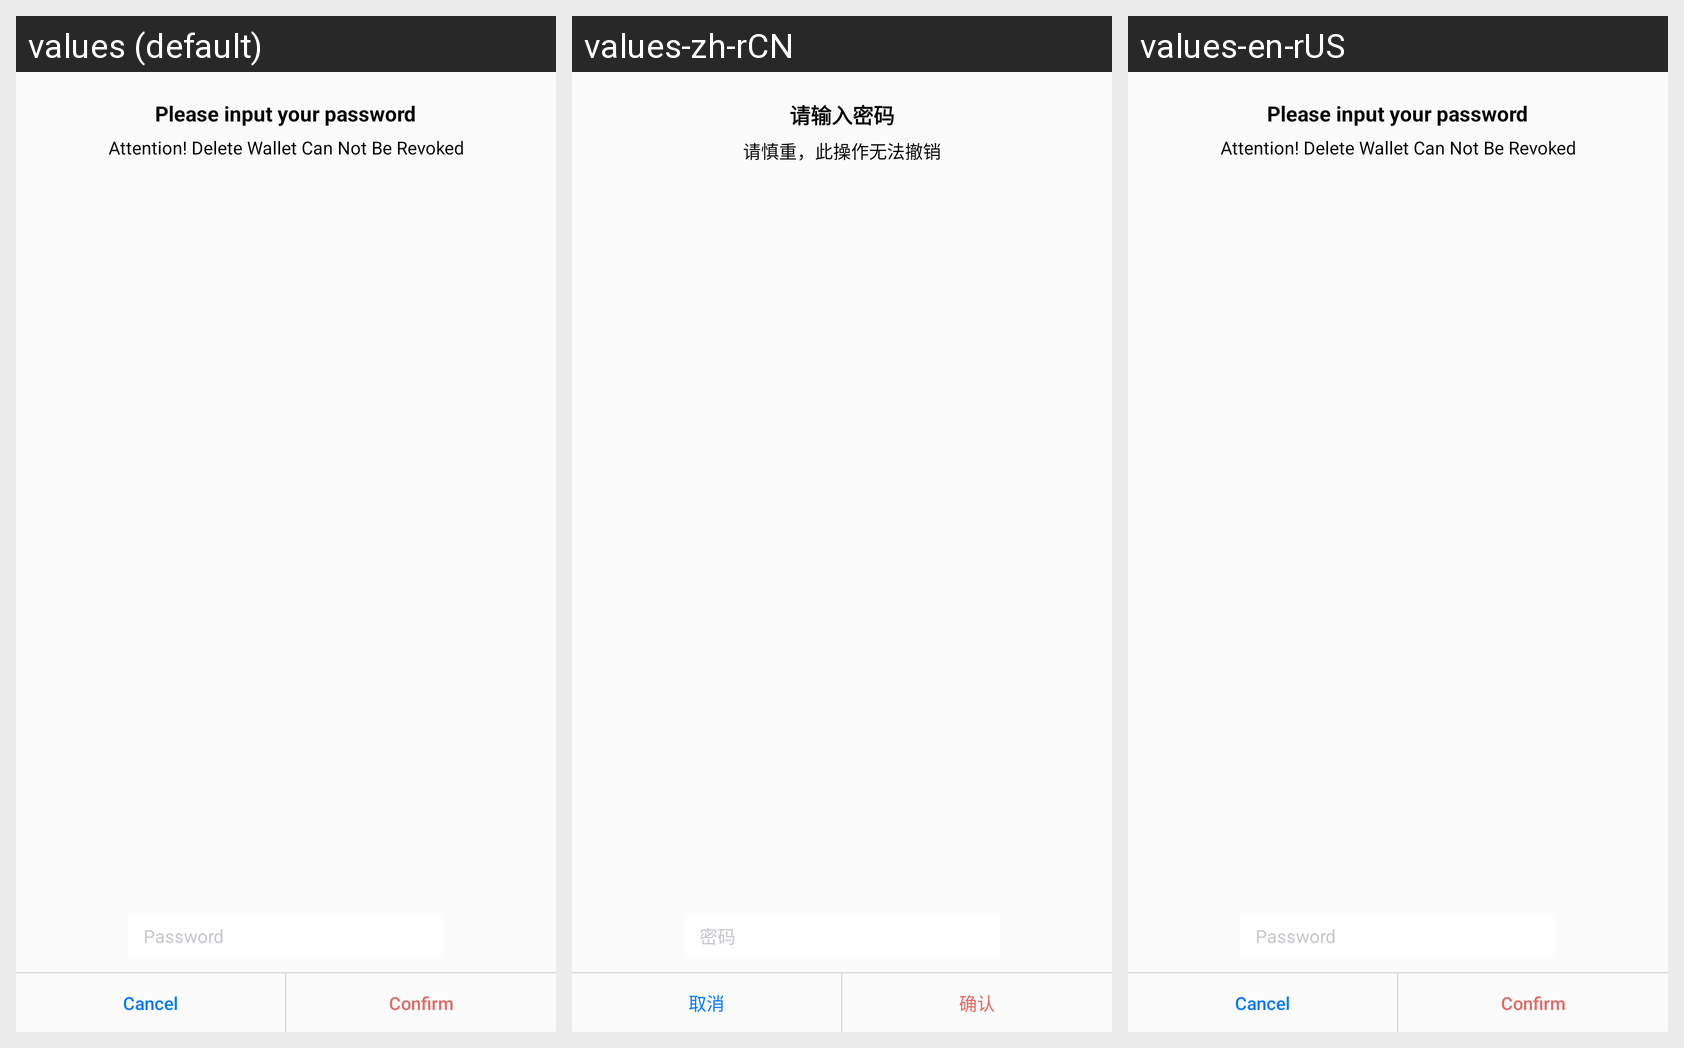

Strings drawn on this Android screen and how each of the app's shown locales translates them:
Android screen res/layout/dialog_delete_wallet_pwd.xml rendered under 3 locales, left to right: values (default), values-zh-rCN, values-en-rUS. Device: Nexus 5 (rendered at 1080×1920; each locale shown at half size, 540×960, under a caption strip naming it); theme AppTheme.
Strings drawn on this screen, with the default value and each locale's value (text and hints the layout hard-codes, and strings that could not be matched under every locale, appear in the picture but are not listed):

input_pwd
  values: Please input your password
  values-zh-rCN: 请输入密码
  values-en-rUS: Please input your password

be_careful
  values: Attention! Delete Wallet Can Not Be Revoked
  values-zh-rCN: 请慎重，此操作无法撤销
  values-en-rUS: Attention! Delete Wallet Can Not Be Revoked

pwd_hint
  values: Password
  values-zh-rCN: 密码
  values-en-rUS: Password

cancel
  values: Cancel
  values-zh-rCN: 取消
  values-en-rUS: Cancel

confirm_pwd
  values: Confirm
  values-zh-rCN: 确认
  values-en-rUS: Confirm
